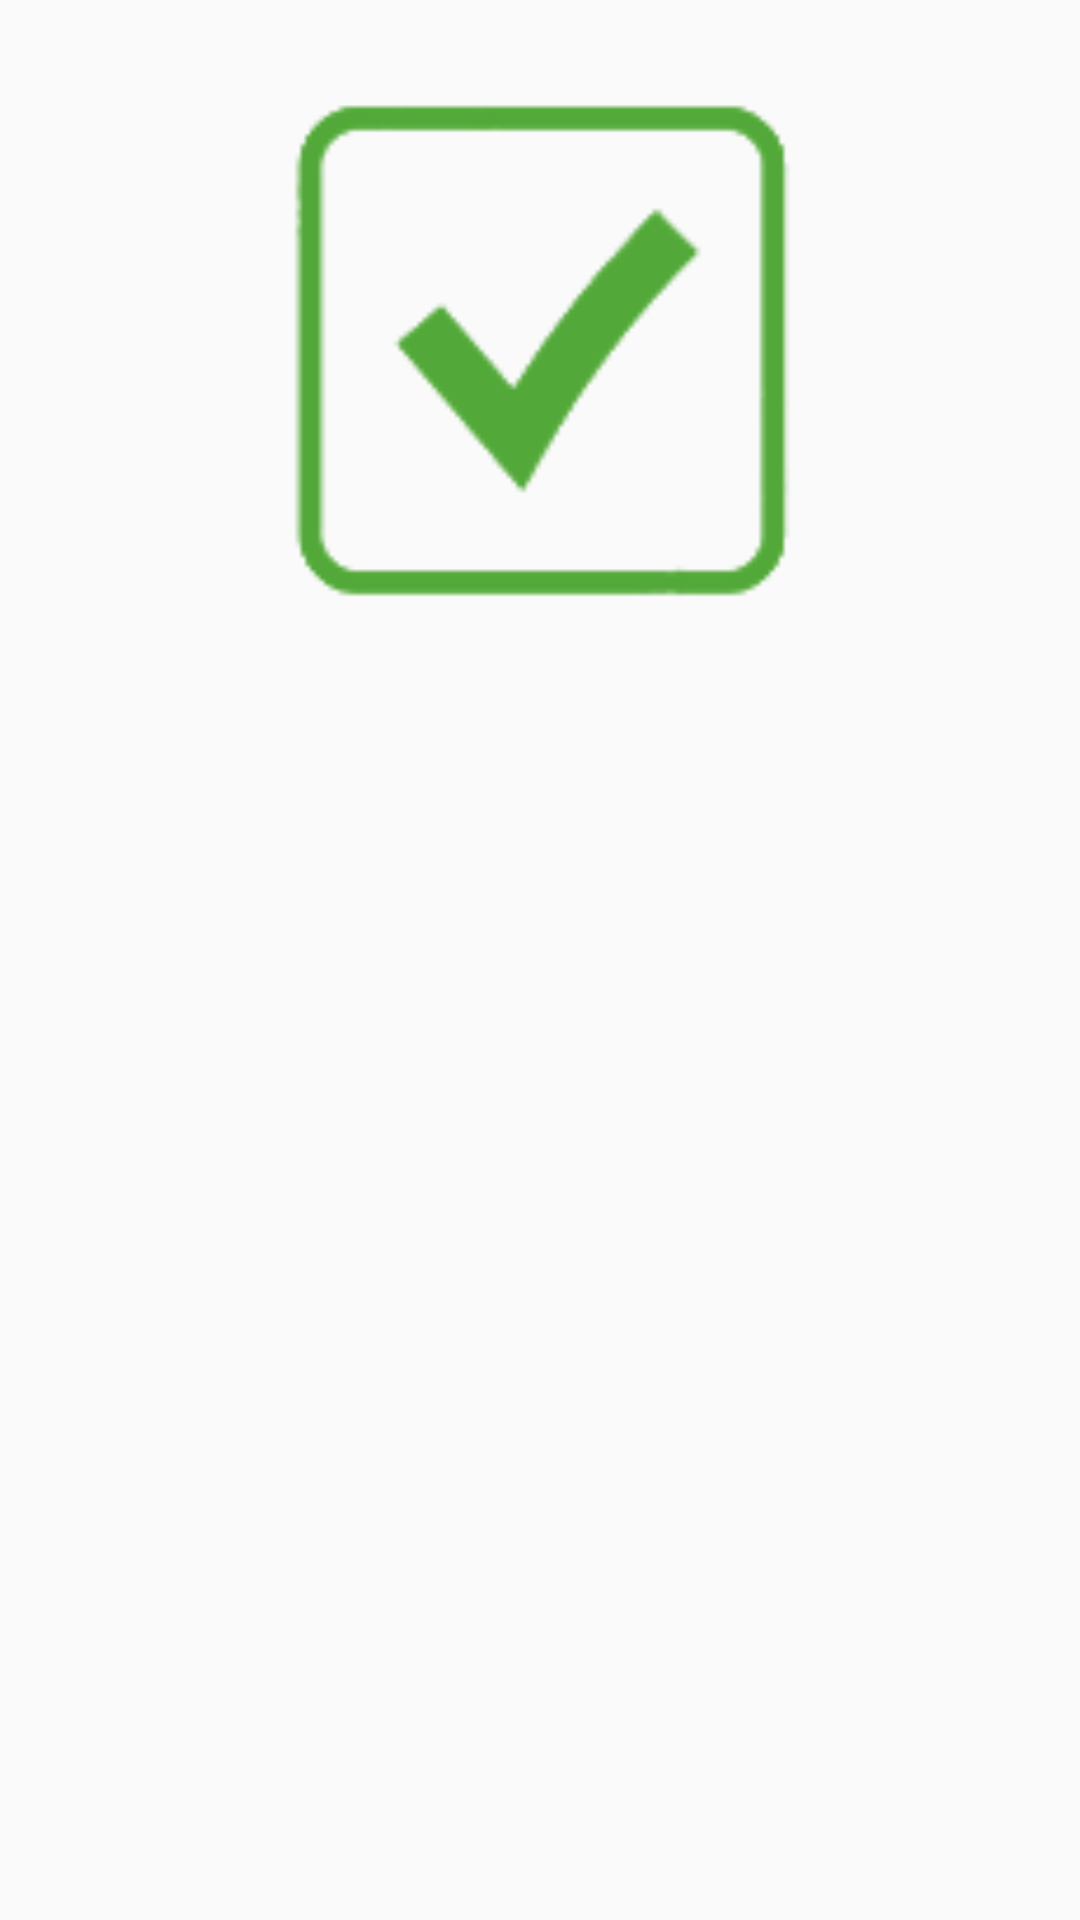

Write the Android layout XML for this screen, with the resource values it uses.
<!-- AndroidManifest.xml: application theme Theme.AppCompat.Light -->
<!-- res/layout/location_swipe_right.xml -->
<?xml version="1.0" encoding="utf-8"?>
<LinearLayout
    xmlns:android="http://schemas.android.com/apk/res/android"
    android:orientation="vertical"
    android:layout_width="350dp"
    android:layout_height="350dp">

    <ImageButton
        android:layout_width="200dp"
        android:layout_height="200dp"
        android:layout_gravity="center"
        android:layout_marginTop="20dp"
        android:alpha="0.8"
        android:background="@mipmap/icon_confirm" />

</LinearLayout>
<!-- resources referenced by this layout -->
<resources>
  <!-- mipmap icon_confirm: png bitmap (mipmap-hdpi, 6582 bytes) -->
</resources>
